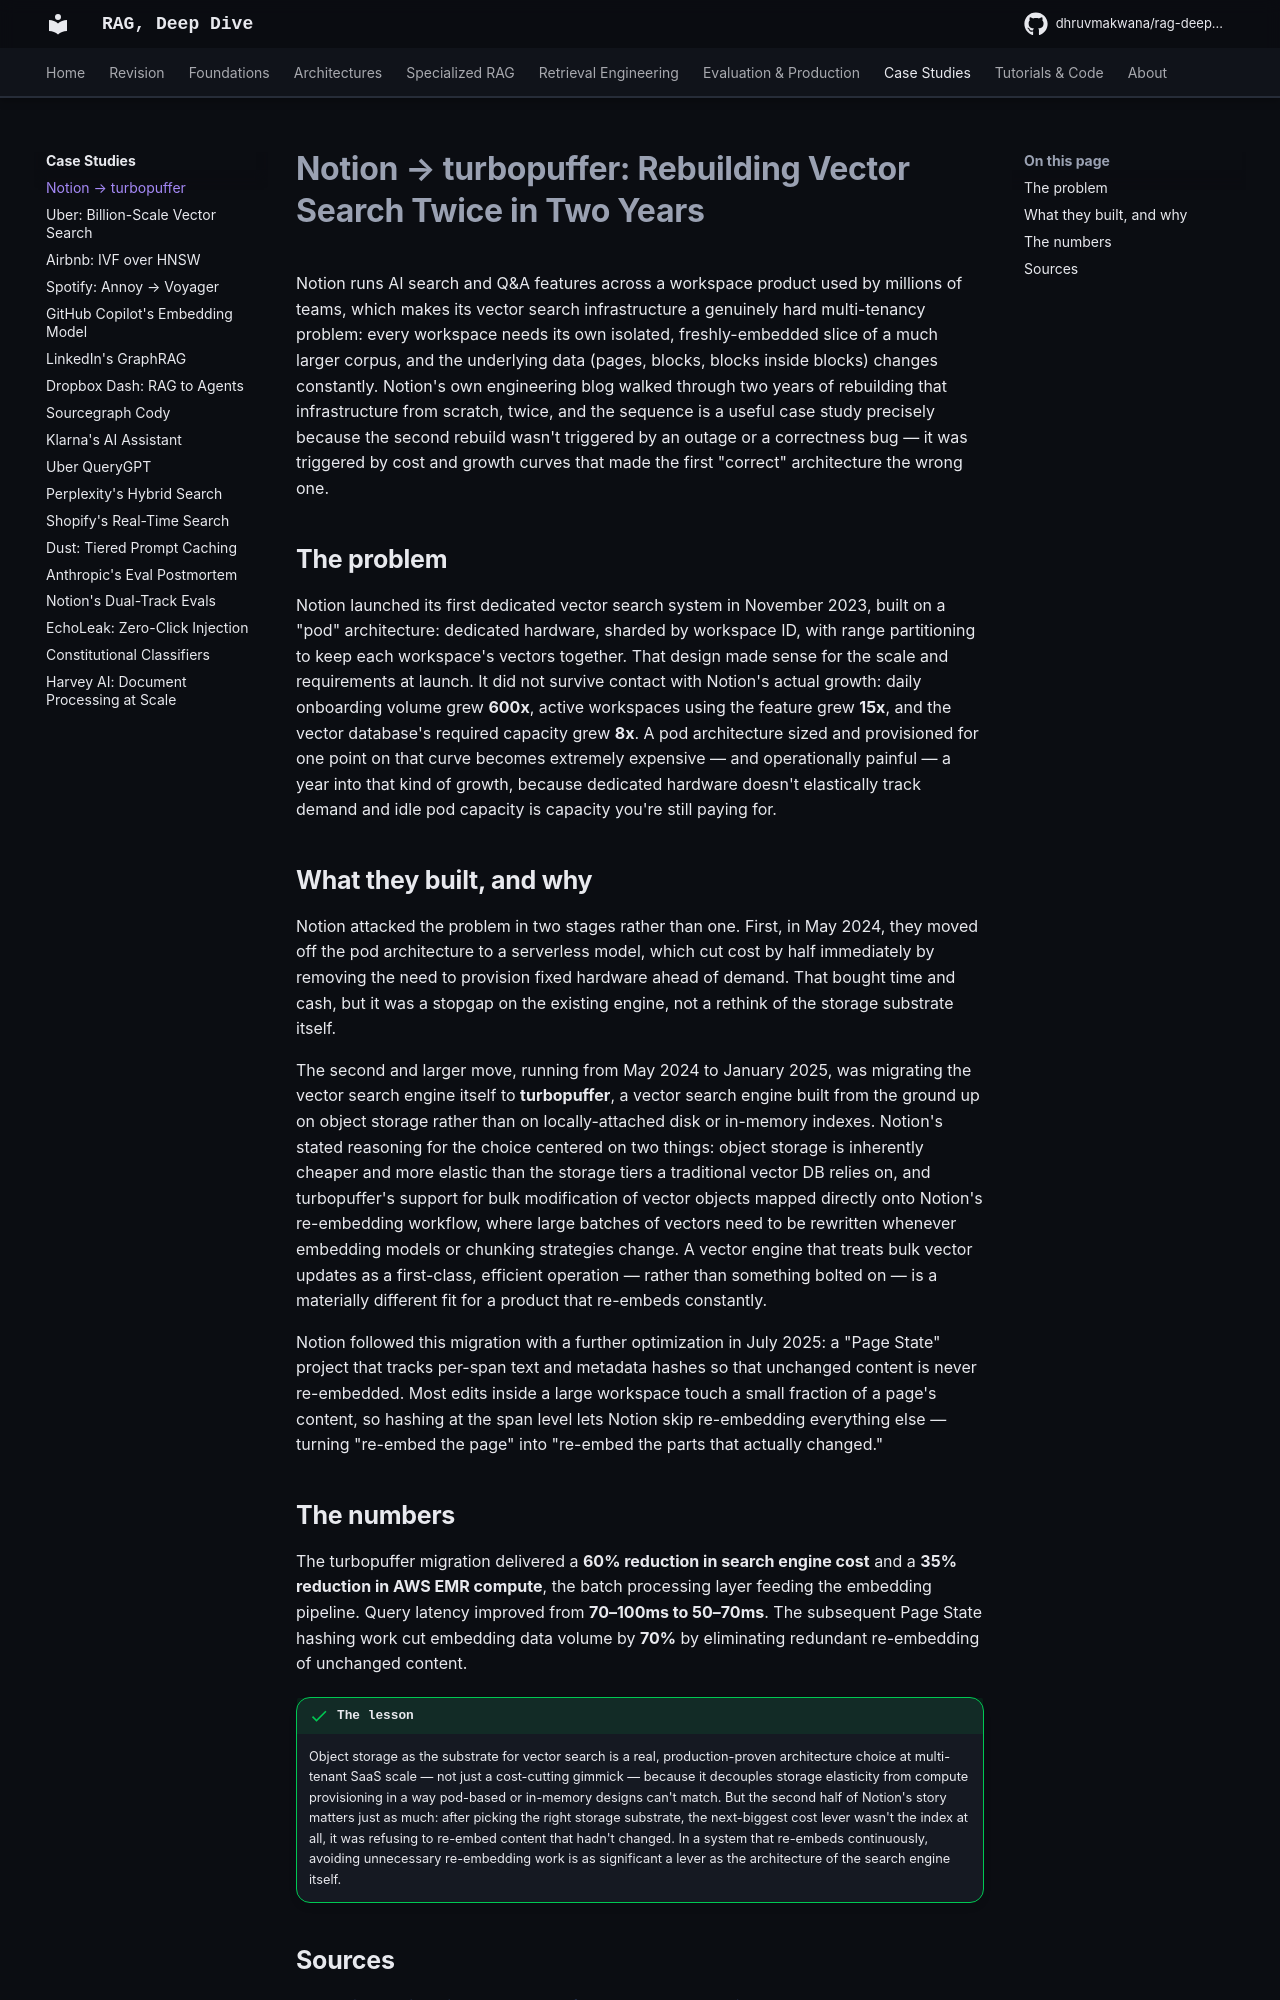

repository: DhruvMakwana/rag-deep-dive · page: case-studies/notion-turbopuffer/index.html · generator: mkdocs

# Notion → turbopuffer: Rebuilding Vector Search Twice in Two Years

Notion runs AI search and Q&A features across a workspace product used by millions of teams, which makes its vector search infrastructure a genuinely hard multi-tenancy problem: every workspace needs its own isolated, freshly-embedded slice of a much larger corpus, and the underlying data (pages, blocks, blocks inside blocks) changes constantly. Notion's own engineering blog walked through two years of rebuilding that infrastructure from scratch, twice, and the sequence is a useful case study precisely because the second rebuild wasn't triggered by an outage or a correctness bug — it was triggered by cost and growth curves that made the first "correct" architecture the wrong one.

## The problem

Notion launched its first dedicated vector search system in November 2023, built on a "pod" architecture: dedicated hardware, sharded by workspace ID, with range partitioning to keep each workspace's vectors together. That design made sense for the scale and requirements at launch. It did not survive contact with Notion's actual growth: daily onboarding volume grew **600x**, active workspaces using the feature grew **15x**, and the vector database's required capacity grew **8x**. A pod architecture sized and provisioned for one point on that curve becomes extremely expensive — and operationally painful — a year into that kind of growth, because dedicated hardware doesn't elastically track demand and idle pod capacity is capacity you're still paying for.

## What they built, and why

Notion attacked the problem in two stages rather than one. First, in May 2024, they moved off the pod architecture to a serverless model, which cut cost by half immediately by removing the need to provision fixed hardware ahead of demand. That bought time and cash, but it was a stopgap on the existing engine, not a rethink of the storage substrate itself.

The second and larger move, running from May 2024 to January 2025, was migrating the vector search engine itself to **turbopuffer**, a vector search engine built from the ground up on object storage rather than on locally-attached disk or in-memory indexes. Notion's stated reasoning for the choice centered on two things: object storage is inherently cheaper and more elastic than the storage tiers a traditional vector DB relies on, and turbopuffer's support for bulk modification of vector objects mapped directly onto Notion's re-embedding workflow, where large batches of vectors need to be rewritten whenever embedding models or chunking strategies change. A vector engine that treats bulk vector updates as a first-class, efficient operation — rather than something bolted on — is a materially different fit for a product that re-embeds constantly.

Notion followed this migration with a further optimization in July 2025: a "Page State" project that tracks per-span text and metadata hashes so that unchanged content is never re-embedded. Most edits inside a large workspace touch a small fraction of a page's content, so hashing at the span level lets Notion skip re-embedding everything else — turning "re-embed the page" into "re-embed the parts that actually changed."
